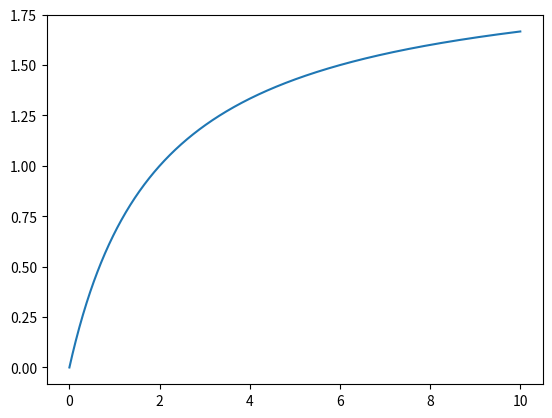

The matplotlib source for this figure:


import numpy as np
import matplotlib.pyplot as plt


n = np.linspace(0,10,1000)


f = n / (1+ 0.5 * n)


plt.plot(n,f)


plt.show()